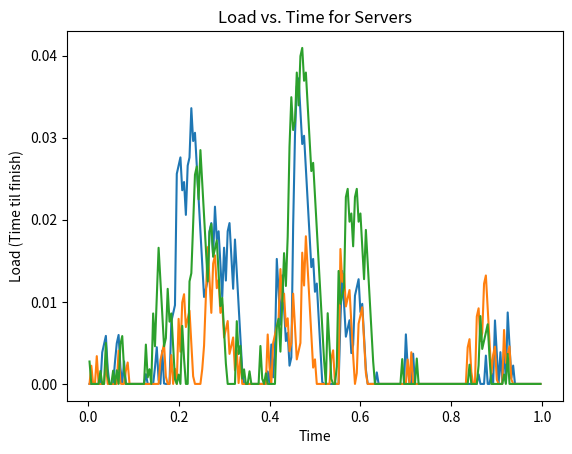

Generate this figure with matplotlib: (Note: this script raises an exception after producing the figure.)
import random
import matplotlib.pyplot as plt
import numpy as np

'''
num_clients = 80
packets_per_client = 10
num_load_balancers = 2
num_servers = 4
processing_time = 0.005 # time per packet
'''

# Packet generation variables
num_flows = 30
mean_flow_size = 10
flow_size_stdev = 2
max_flow_duration = 0.05
# Num clients, load balancers, servers
num_clients = 20
num_load_balancers = 2
num_servers = 3
# Server processing time, time per packet
processing_time = 0.005


'''
mean_flow_size = 98

num_clients = 1000
packets_per_client = 10
num_load_balancers = 10
num_servers = 100
processing_time = 0.01 # time per packet
'''


assignment_methods = ["RandomAssignment", "ConsistentHashing", "PowersOfTwoNoMemory", "PowersOfTwoWithMemory", "PowersOfXWithMemory"]

#class defining a client/host
class Client:
	def __init__(self, address):
		self.id = address

#class defining the load balancer
class LoadBalancer:
	def __init__(self, address):
		self.id = address
		self.connection_table = {}

	def assign_server_random(self, packet, _1, _2):
		packet_id = packet.clientid
		return random.randint(0, num_servers - 1)

	def assign_server_hashing(self, packet, _1, _2):
		return hash(str(packet.clientid)) % num_servers

	def assign_server_power_of_2_choices_no_memory(self, packet, servers, _):

		#pick 2 servers randomly
		first_query_server = random.randint(0, num_servers - 1)
		second_query_server = random.randint(0, num_servers - 1)

		#ensure 2nd server is different from 1st
		while (first_query_server == second_query_server):
			second_query_server = random.randint(0, num_servers - 1)

		#get loads of both servers
		first_query_load = servers[first_query_server].get_load(packet.time_sent)
		second_query_load = servers[second_query_server].get_load(packet.time_sent)

		#pick server with least load 
		if first_query_load < second_query_load:
			return first_query_server
		return second_query_server

	def assign_server_power_of_2_choices_with_memory(self, packet, servers, _):
		#check this is a new flow by checking client id 
		if packet.clientid in self.connection_table:
			return self.connection_table[packet.clientid]

		#pick 2 servers randomly
		first_query_server = random.randint(0, num_servers - 1)
		second_query_server = random.randint(0, num_servers - 1)

		#ensure 2nd server is different from 1st
		while (first_query_server == second_query_server):
			second_query_server = random.randint(0, len(servers) - 1)

		#get loads of both servers
		first_query_load = servers[first_query_server].get_load(packet.time_sent)
		second_query_load = servers[second_query_server].get_load(packet.time_sent)

		#pick server with least load, and store it in the connection table to ensure future consistency
		if first_query_load < second_query_load:
			self.connection_table[packet.clientid] = first_query_server
			return first_query_server
		self.connection_table[packet.clientid] = second_query_server
		return second_query_server



	def assign_server_power_of_x_choices_with_memory(self, packet, servers, x):
		#check this is a new flow by checking client id 
		if packet.clientid in self.connection_table:
			return self.connection_table[packet.clientid]

		if x > num_servers:
			print("Number of servers too low for power of " + str(x) + " choices.")
			return

		#pick x servers randomly
		server_nums = random.sample(range(0, num_servers), x)
		loads = []
		for num in server_nums:
			loads.append(servers[num].get_load(packet.time_sent))

		min_load_server = loads.index(min(loads))
		self.connection_table[packet.clientid] = min_load_server
		return min_load_server

	def __repr__(self):
		return "Load Balancer id: " + str(self.id)	

#class defining a backend server clients are making requests to 
class Server:
	def __init__(self, address):
		self.id = address
		self.packet_history = []

	def add_packet(self, packet):
		self.packet_history.append(packet)

	def clear_packets(self):
		self.packet_history.clear()

	#calculate the amount of time until the queue is theoretically free
	def get_load(self, current_time):
		if len(self.packet_history) == 0:
			return 0
		TTF = 0
		t = 0
		i = 0
		while t < current_time:
			if i >= len(self.packet_history):
				break
			packet_i = self.packet_history[i]
			if packet_i.time_sent > current_time:
				break
			if TTF > 0:
				TTF -= (packet_i.time_sent - t)
				if TTF < 0:
					TTF = 0
			TTF += processing_time
			t = packet_i.time_sent
			i += 1
		TTF -= (current_time - t)
		if TTF < 0:
			TTF = 0
		return TTF

	def __repr__(self):
		string = ""
		for packet in self.packet_history:
			string += str(round(packet.time_sent,3)) + " "
		return "Server id: " + str(self.id) +"\n" + "Packet arrival times: " + string

#class defining a packet
class Packet:
	def __init__(self, clientid, time_sent):
		self.clientid = clientid
		self.time_sent = time_sent

	def __repr__(self):
		return "Packet from client: " + str(self.clientid) + " @time: " + str(round(self.time_sent,3))

def run_plotter(servers, assignment_method):
	# Post-Simulation Analysis
	for server in servers:
		#print(server)
		times = []
		loads = []
		for t in [x/250 for x in range(1, 250)]:
			load = server.get_load(t)
			# print("Load at time", t, "is", round(load, 3))
			times.append(t)
			loads.append(load)

		
		plt.plot(np.array([x for x in times]), np.array([y for y in loads]), label = server.id) # , s=5
		plt.xlabel('Time')
		plt.ylabel('Load (Time til finish)')
		plt.title('Load vs. Time for Servers')
		# plt.axis([0, 1, 0, 1])

	plt.savefig('plots/SmallSystemWithFlows/' + assignment_method + '/LoadVsTimeForServers.png')
	plt.clf()

def run_consistency_check(servers):
	perFlowConsistent = True
	for server in servers:
		for otherServer in servers:
			if server.id != otherServer.id:
				for packet in server.packet_history:
					if packet.clientid in [pckt.clientid for pckt in otherServer.packet_history]:
						perFlowConsistent = False
						break
	if perFlowConsistent:
		print("Per-Flow Consistency Maintained")
	else:
		print("Per-Flow Consistency Not Maintained")


def run_simulation(assignment_method):
	print("running simulation for " + assignment_method)

	# Initialization Steps
	packets = []
	for i in range(num_flows):
		num_packets_in_flow = int(np.random.normal(mean_flow_size, flow_size_stdev))
		client_of_flow = random.randint(0, num_clients-1)
		time_of_flow = random.random()
		for j in range(num_packets_in_flow):
			time_of_packet = time_of_flow + (random.random() * (max_flow_duration) - max_flow_duration / 2)
			packet = Packet(client_of_flow, time_of_packet)
			packets.append(packet)
	packets.sort(key=lambda x: x.time_sent, reverse=False)

	# packets = []
	# for i in range(num_clients):
	# 	for j in range(packets_per_client):
	# 		packet = Packet(i, random.random())
	# 		packets.append(packet)
	# packets.sort(key=lambda x: x.time_sent, reverse=False)

	load_balancers = []
	for i in range(num_load_balancers):
		load_balancer = LoadBalancer(i)
		load_balancers.append(load_balancer)

	servers = []
	for i in range(num_servers):
		server = Server(i)
		servers.append(server)

	# Main Simulation Processing Loop
	for packet in packets:
		lb_id = packet.clientid % num_load_balancers
		load_balancer = load_balancers[lb_id]
		switcher = {
			"RandomAssignment": load_balancer.assign_server_random,  # No per-flow consistency :(
			"ConsistentHashing": load_balancer.assign_server_hashing, # Per-flow consistency :)
			"PowersOfTwoNoMemory": load_balancer.assign_server_power_of_2_choices_no_memory, # No Per-flow consistency :( + Congestion control :)
			"PowersOfTwoWithMemory": load_balancer.assign_server_power_of_2_choices_with_memory, # Per-flow consistency :) + Congestion control :) 
			"PowersOfXWithMemory": load_balancer.assign_server_power_of_x_choices_with_memory # Per-flow consistency :) + Congestion control :) 
		}
		func = switcher.get(assignment_method, lambda: "Invalid assignment method")
		server_id = func(packet, servers, 3)
		server = servers[server_id]
		server.add_packet(packet)
		#print("Load Balancer " + str(lb_id) + " sent packet from client " + str(packet.clientid) + " to server " + str(server_id))

	run_plotter(servers, assignment_method)
	run_consistency_check(servers)

for method in assignment_methods:
	run_simulation(method)


	


